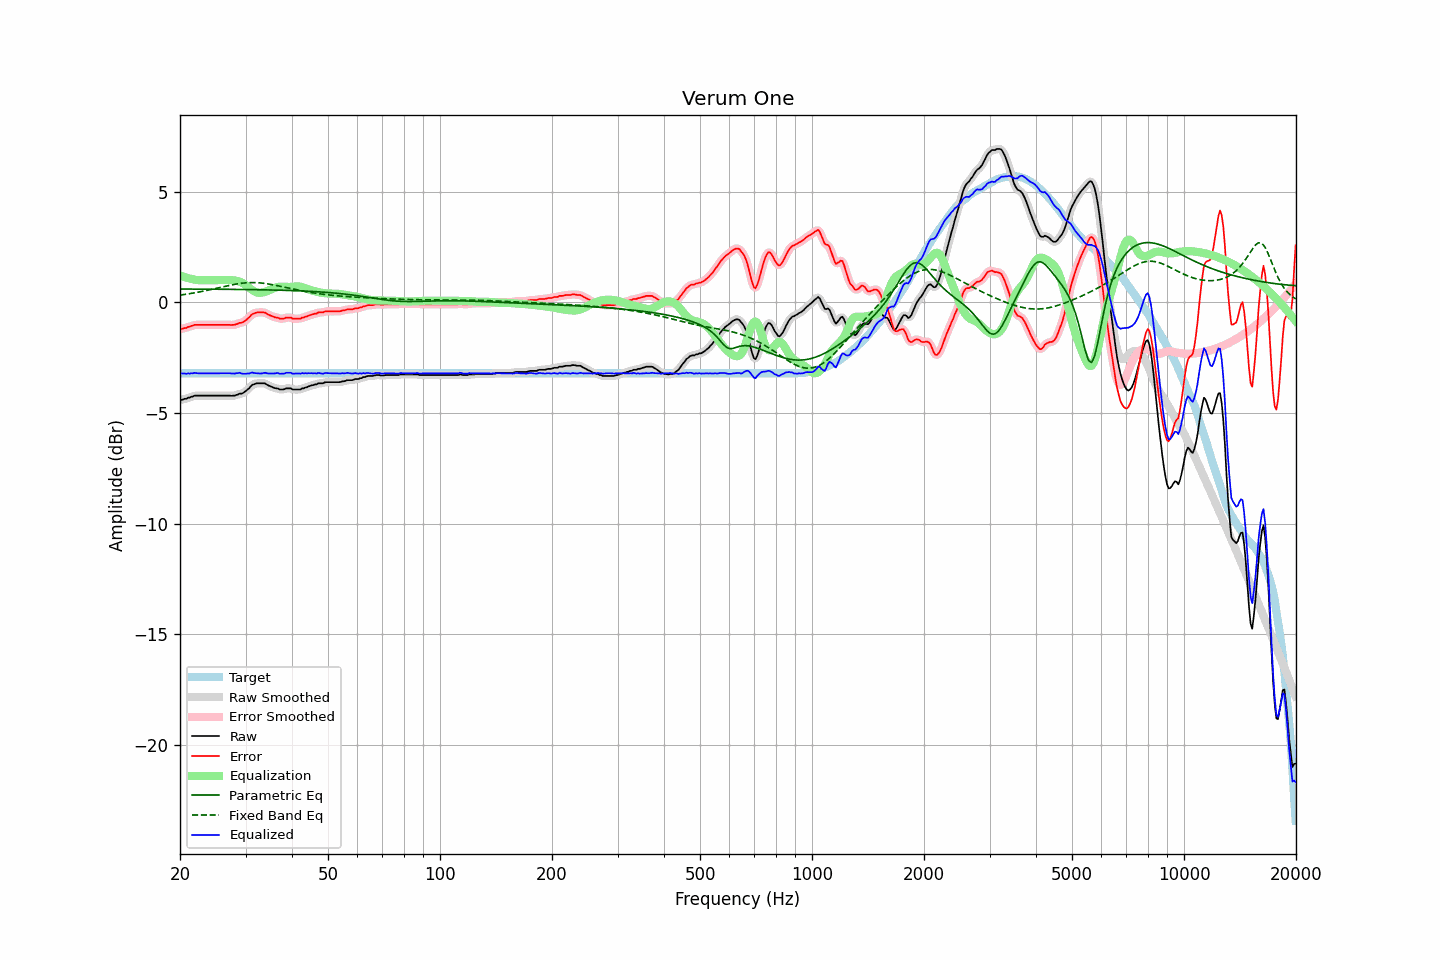

The file beside this chart, header and first rows:
frequency, raw, error, smoothed, error_smoothed, equalization, parametric_eq, fixed_band_eq, equalized_raw, equalized_smoothed, target
20.00, -4.40, -1.20, -4.41, -1.21, 1.22, 0.61, 0.33, -3.18, -3.18, -3.20
20.20, -4.40, -1.20, -4.39, -1.19, 1.20, 0.61, 0.34, -3.20, -3.20, -3.20
20.40, -4.38, -1.18, -4.38, -1.18, 1.17, 0.61, 0.35, -3.21, -3.21, -3.20
20.61, -4.35, -1.15, -4.36, -1.16, 1.15, 0.61, 0.36, -3.21, -3.21, -3.20
20.81, -4.35, -1.15, -4.34, -1.14, 1.12, 0.61, 0.38, -3.23, -3.21, -3.20
21.02, -4.30, -1.10, -4.31, -1.11, 1.10, 0.61, 0.39, -3.20, -3.21, -3.20
21.23, -4.30, -1.10, -4.29, -1.09, 1.08, 0.61, 0.40, -3.22, -3.21, -3.20
21.44, -4.26, -1.06, -4.26, -1.06, 1.07, 0.61, 0.41, -3.19, -3.20, -3.20
21.66, -4.25, -1.05, -4.24, -1.04, 1.05, 0.61, 0.42, -3.20, -3.20, -3.20
21.87, -4.21, -1.01, -4.22, -1.02, 1.03, 0.61, 0.44, -3.18, -3.19, -3.20
22.09, -4.21, -1.01, -4.21, -1.01, 1.02, 0.61, 0.45, -3.19, -3.19, -3.20
22.31, -4.21, -1.01, -4.21, -1.01, 1.01, 0.61, 0.46, -3.20, -3.20, -3.20
22.54, -4.21, -1.01, -4.21, -1.01, 1.01, 0.61, 0.48, -3.20, -3.20, -3.20
22.76, -4.21, -1.01, -4.21, -1.01, 1.01, 0.60, 0.49, -3.21, -3.21, -3.20
22.99, -4.21, -1.01, -4.21, -1.01, 1.01, 0.60, 0.51, -3.20, -3.20, -3.20
23.22, -4.21, -1.01, -4.21, -1.01, 1.01, 0.60, 0.52, -3.20, -3.20, -3.20
23.45, -4.21, -1.01, -4.21, -1.01, 1.01, 0.60, 0.54, -3.20, -3.20, -3.20
23.69, -4.21, -1.01, -4.21, -1.01, 1.01, 0.60, 0.55, -3.20, -3.20, -3.20
23.92, -4.21, -1.01, -4.21, -1.01, 1.01, 0.60, 0.57, -3.20, -3.20, -3.20
24.16, -4.21, -1.01, -4.21, -1.01, 1.01, 0.60, 0.58, -3.20, -3.20, -3.20
24.40, -4.21, -1.01, -4.21, -1.01, 1.01, 0.60, 0.60, -3.20, -3.20, -3.20
24.65, -4.21, -1.01, -4.21, -1.01, 1.01, 0.60, 0.62, -3.20, -3.20, -3.20
24.89, -4.21, -1.01, -4.21, -1.01, 1.01, 0.60, 0.63, -3.20, -3.20, -3.20
25.14, -4.21, -1.01, -4.21, -1.01, 1.01, 0.60, 0.65, -3.20, -3.20, -3.20
25.39, -4.21, -1.01, -4.21, -1.01, 1.01, 0.60, 0.67, -3.20, -3.20, -3.20
25.65, -4.21, -1.01, -4.21, -1.01, 1.01, 0.60, 0.68, -3.20, -3.20, -3.20
25.91, -4.21, -1.01, -4.21, -1.01, 1.01, 0.60, 0.70, -3.20, -3.20, -3.20
26.16, -4.21, -1.01, -4.21, -1.01, 1.01, 0.60, 0.72, -3.20, -3.20, -3.20
26.43, -4.21, -1.01, -4.21, -1.01, 1.01, 0.60, 0.73, -3.20, -3.20, -3.20
26.69, -4.21, -1.01, -4.21, -1.01, 1.02, 0.60, 0.75, -3.20, -3.19, -3.20
26.96, -4.21, -1.01, -4.21, -1.01, 1.02, 0.59, 0.76, -3.19, -3.20, -3.20
27.23, -4.21, -1.01, -4.21, -1.01, 1.01, 0.59, 0.78, -3.20, -3.20, -3.20
27.50, -4.22, -1.02, -4.22, -1.02, 1.01, 0.59, 0.79, -3.21, -3.21, -3.20
27.77, -4.21, -1.01, -4.21, -1.01, 1.00, 0.59, 0.81, -3.21, -3.21, -3.20
28.05, -4.21, -1.01, -4.21, -1.00, 1.00, 0.59, 0.82, -3.21, -3.21, -3.20
28.33, -4.18, -0.98, -4.18, -0.98, 0.98, 0.59, 0.83, -3.20, -3.20, -3.20
28.62, -4.16, -0.96, -4.16, -0.96, 0.97, 0.59, 0.85, -3.19, -3.19, -3.20
28.90, -4.12, -0.92, -4.14, -0.94, 0.95, 0.59, 0.86, -3.17, -3.19, -3.20
29.19, -4.12, -0.92, -4.12, -0.92, 0.92, 0.59, 0.87, -3.20, -3.20, -3.20
29.48, -4.10, -0.90, -4.09, -0.89, 0.88, 0.59, 0.88, -3.22, -3.21, -3.20
29.78, -4.05, -0.85, -4.05, -0.85, 0.83, 0.59, 0.88, -3.22, -3.22, -3.20
30.08, -4.00, -0.80, -4.00, -0.80, 0.78, 0.59, 0.89, -3.22, -3.22, -3.20
30.38, -3.93, -0.73, -3.94, -0.74, 0.72, 0.58, 0.89, -3.21, -3.22, -3.20
30.68, -3.88, -0.68, -3.87, -0.66, 0.67, 0.58, 0.90, -3.22, -3.20, -3.20
30.99, -3.79, -0.59, -3.80, -0.60, 0.61, 0.58, 0.90, -3.18, -3.19, -3.20
31.30, -3.72, -0.52, -3.74, -0.54, 0.56, 0.58, 0.90, -3.16, -3.18, -3.20
31.61, -3.70, -0.50, -3.69, -0.49, 0.51, 0.58, 0.90, -3.19, -3.18, -3.20
31.93, -3.67, -0.47, -3.67, -0.47, 0.48, 0.58, 0.90, -3.19, -3.19, -3.20
32.24, -3.65, -0.45, -3.66, -0.46, 0.45, 0.58, 0.89, -3.20, -3.20, -3.20
32.57, -3.65, -0.45, -3.65, -0.45, 0.44, 0.58, 0.89, -3.21, -3.21, -3.20
32.89, -3.65, -0.45, -3.65, -0.45, 0.44, 0.58, 0.88, -3.21, -3.21, -3.20
33.22, -3.65, -0.45, -3.65, -0.45, 0.45, 0.57, 0.88, -3.20, -3.20, -3.20
33.55, -3.65, -0.45, -3.65, -0.45, 0.46, 0.57, 0.87, -3.19, -3.19, -3.20
33.89, -3.66, -0.46, -3.67, -0.47, 0.49, 0.57, 0.86, -3.17, -3.19, -3.20
34.23, -3.71, -0.51, -3.71, -0.50, 0.51, 0.57, 0.85, -3.20, -3.19, -3.20
34.57, -3.75, -0.55, -3.74, -0.54, 0.54, 0.57, 0.84, -3.21, -3.20, -3.20
34.92, -3.78, -0.58, -3.78, -0.58, 0.57, 0.57, 0.82, -3.21, -3.21, -3.20
35.27, -3.81, -0.61, -3.81, -0.61, 0.60, 0.56, 0.81, -3.21, -3.21, -3.20
35.62, -3.84, -0.64, -3.84, -0.64, 0.64, 0.56, 0.80, -3.20, -3.21, -3.20
35.97, -3.87, -0.67, -3.86, -0.66, 0.67, 0.56, 0.78, -3.21, -3.20, -3.20
... 635 more rows
